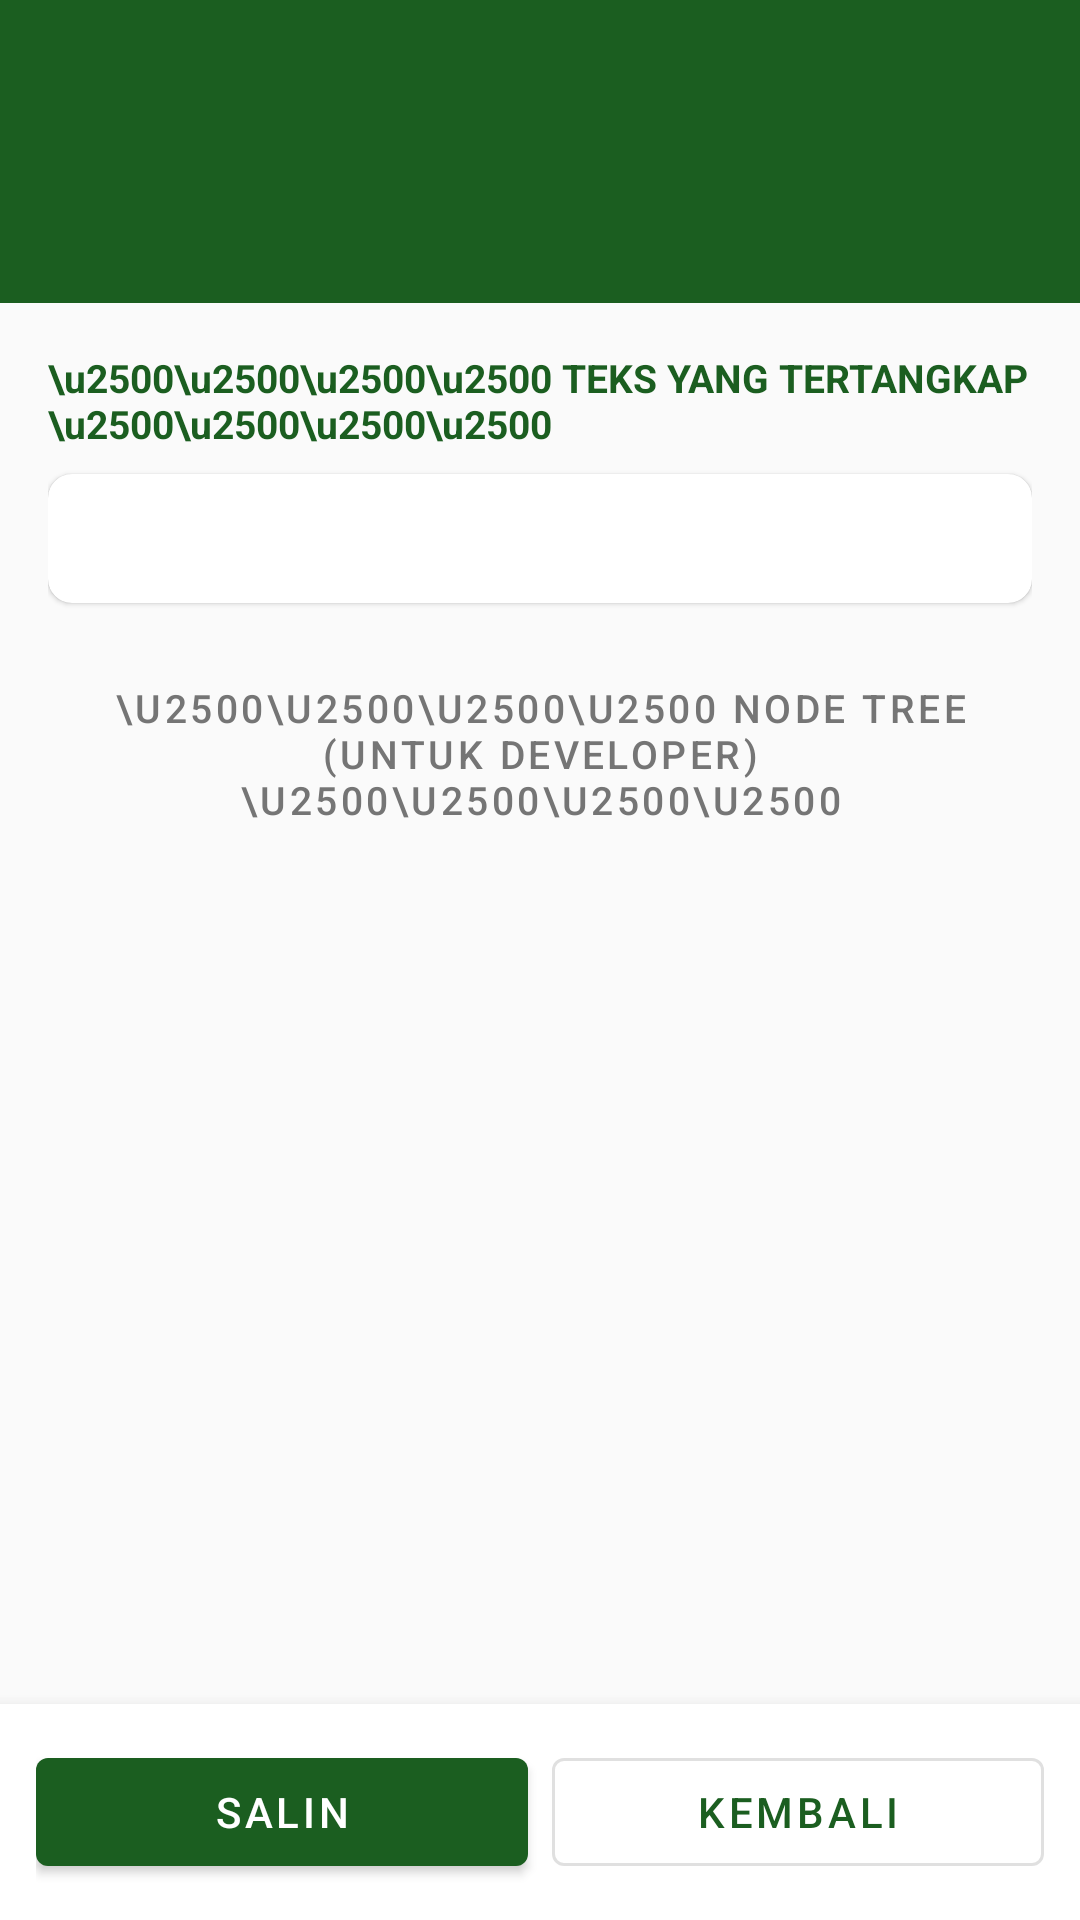

Android layout source for this screen:
<!-- AndroidManifest.xml: application theme Theme.DriverSF -->
<!-- res/layout/activity_capture_detail.xml -->
<?xml version="1.0" encoding="utf-8"?>
<androidx.constraintlayout.widget.ConstraintLayout
    xmlns:android="http://schemas.android.com/apk/res/android"
    xmlns:app="http://schemas.android.com/apk/res-auto"
    xmlns:tools="http://schemas.android.com/tools"
    android:layout_width="match_parent"
    android:layout_height="match_parent"
    android:background="@color/background"
    tools:context=".ui.CaptureDetailActivity">

    
    <LinearLayout
        android:id="@+id/headerLayout"
        android:layout_width="match_parent"
        android:layout_height="wrap_content"
        android:background="@color/primary"
        android:orientation="vertical"
        android:padding="16dp"
        app:layout_constraintTop_toTopOf="parent">

        <TextView
            android:id="@+id/tvTitle"
            android:layout_width="wrap_content"
            android:layout_height="wrap_content"
            android:textColor="@color/white"
            android:textSize="18sp"
            android:textStyle="bold"
            tools:text="Tangkapan #47" />

        <TextView
            android:id="@+id/tvTimestamp"
            android:layout_width="wrap_content"
            android:layout_height="wrap_content"
            android:layout_marginTop="4dp"
            android:textColor="@color/white"
            android:textSize="14sp"
            tools:text="Waktu: 16:42:03 \u2014 18 Feb 2026" />

        <LinearLayout
            android:layout_width="match_parent"
            android:layout_height="wrap_content"
            android:layout_marginTop="4dp"
            android:orientation="horizontal">

            <TextView
                android:id="@+id/tvCharCount"
                android:layout_width="0dp"
                android:layout_height="wrap_content"
                android:layout_weight="1"
                android:textColor="@color/white"
                android:textSize="13sp"
                tools:text="Karakter: 285" />

            <TextView
                android:id="@+id/tvAppPackage"
                android:layout_width="wrap_content"
                android:layout_height="wrap_content"
                android:textColor="@color/white"
                android:textSize="11sp"
                android:alpha="0.8"
                tools:text="com.shopee.foody.driver.id" />

        </LinearLayout>

    </LinearLayout>

    
    <ScrollView
        android:layout_width="match_parent"
        android:layout_height="0dp"
        android:fillViewport="true"
        app:layout_constraintBottom_toTopOf="@id/bottomButtons"
        app:layout_constraintTop_toBottomOf="@id/headerLayout">

        <LinearLayout
            android:layout_width="match_parent"
            android:layout_height="wrap_content"
            android:orientation="vertical"
            android:padding="16dp">

            
            <TextView
                android:layout_width="match_parent"
                android:layout_height="wrap_content"
                android:text="\u2500\u2500\u2500\u2500 TEKS YANG TERTANGKAP \u2500\u2500\u2500\u2500"
                android:textColor="@color/primary"
                android:textSize="13sp"
                android:textStyle="bold" />

            <com.google.android.material.card.MaterialCardView
                android:layout_width="match_parent"
                android:layout_height="wrap_content"
                android:layout_marginTop="8dp"
                app:cardBackgroundColor="@color/card_background"
                app:cardCornerRadius="8dp"
                app:cardElevation="1dp">

                <TextView
                    android:id="@+id/tvPlainText"
                    android:layout_width="match_parent"
                    android:layout_height="wrap_content"
                    android:fontFamily="monospace"
                    android:padding="12dp"
                    android:textColor="@color/text_primary"
                    android:textIsSelectable="true"
                    android:textSize="14sp"
                    tools:text="Trip #6VUS\nOrder Details\nPickup\nKomplek Taman Duta Mas..." />

            </com.google.android.material.card.MaterialCardView>

            
            <com.google.android.material.button.MaterialButton
                android:id="@+id/btnToggleNodeTree"
                style="@style/Widget.MaterialComponents.Button.TextButton"
                android:layout_width="match_parent"
                android:layout_height="wrap_content"
                android:layout_marginTop="16dp"
                android:text="\u2500\u2500\u2500\u2500 NODE TREE (untuk developer) \u2500\u2500\u2500\u2500"
                android:textColor="@color/text_secondary"
                android:textSize="13sp" />

            <com.google.android.material.card.MaterialCardView
                android:id="@+id/cardNodeTree"
                android:layout_width="match_parent"
                android:layout_height="wrap_content"
                android:visibility="gone"
                app:cardBackgroundColor="#F5F5F5"
                app:cardCornerRadius="8dp"
                app:cardElevation="1dp"
                tools:visibility="visible">

                <HorizontalScrollView
                    android:layout_width="match_parent"
                    android:layout_height="wrap_content">

                    <TextView
                        android:id="@+id/tvNodeTree"
                        android:layout_width="wrap_content"
                        android:layout_height="wrap_content"
                        android:fontFamily="monospace"
                        android:padding="12dp"
                        android:textColor="@color/text_secondary"
                        android:textIsSelectable="true"
                        android:textSize="11sp"
                        tools:text='{"className":"FrameLayout",...}' />

                </HorizontalScrollView>

            </com.google.android.material.card.MaterialCardView>

            
            <TextView
                android:id="@+id/tvEventType"
                android:layout_width="match_parent"
                android:layout_height="wrap_content"
                android:layout_marginTop="16dp"
                android:textColor="@color/text_secondary"
                android:textSize="12sp"
                tools:text="Event: WINDOW_STATE_CHANGED" />

        </LinearLayout>

    </ScrollView>

    
    <LinearLayout
        android:id="@+id/bottomButtons"
        android:layout_width="match_parent"
        android:layout_height="wrap_content"
        android:background="@color/card_background"
        android:elevation="8dp"
        android:orientation="horizontal"
        android:padding="12dp"
        app:layout_constraintBottom_toBottomOf="parent">

        <com.google.android.material.button.MaterialButton
            android:id="@+id/btnCopyText"
            android:layout_width="0dp"
            android:layout_height="wrap_content"
            android:layout_weight="1"
            android:layout_marginEnd="8dp"
            android:text="@string/btn_copy_text" />

        <com.google.android.material.button.MaterialButton
            android:id="@+id/btnBack"
            style="@style/Widget.MaterialComponents.Button.OutlinedButton"
            android:layout_width="0dp"
            android:layout_height="wrap_content"
            android:layout_weight="1"
            android:text="@string/btn_back" />

    </LinearLayout>

</androidx.constraintlayout.widget.ConstraintLayout>
<!-- resources referenced by this layout -->
<resources>
  <color name="background">#FAFAFA</color>
  <color name="card_background">#FFFFFF</color>
  <color name="primary">#1B5E20</color>
  <color name="text_primary">#212121</color>
  <color name="text_secondary">#757575</color>
  <color name="white">#FFFFFF</color>
  <string name="btn_back">Kembali</string>
  <string name="btn_copy_text">Salin</string>
  <style name="Theme.DriverSF" parent="Theme.MaterialComponents.Light.NoActionBar">
          <item name="colorPrimary">@color/primary</item>
          <item name="colorPrimaryDark">@color/primary_dark</item>
          <item name="colorAccent">@color/accent</item>
          <item name="android:statusBarColor">@color/primary_dark</item>
      </style>
  <color name="primary_dark">#003300</color>
  <color name="accent">#4CAF50</color>
</resources>
